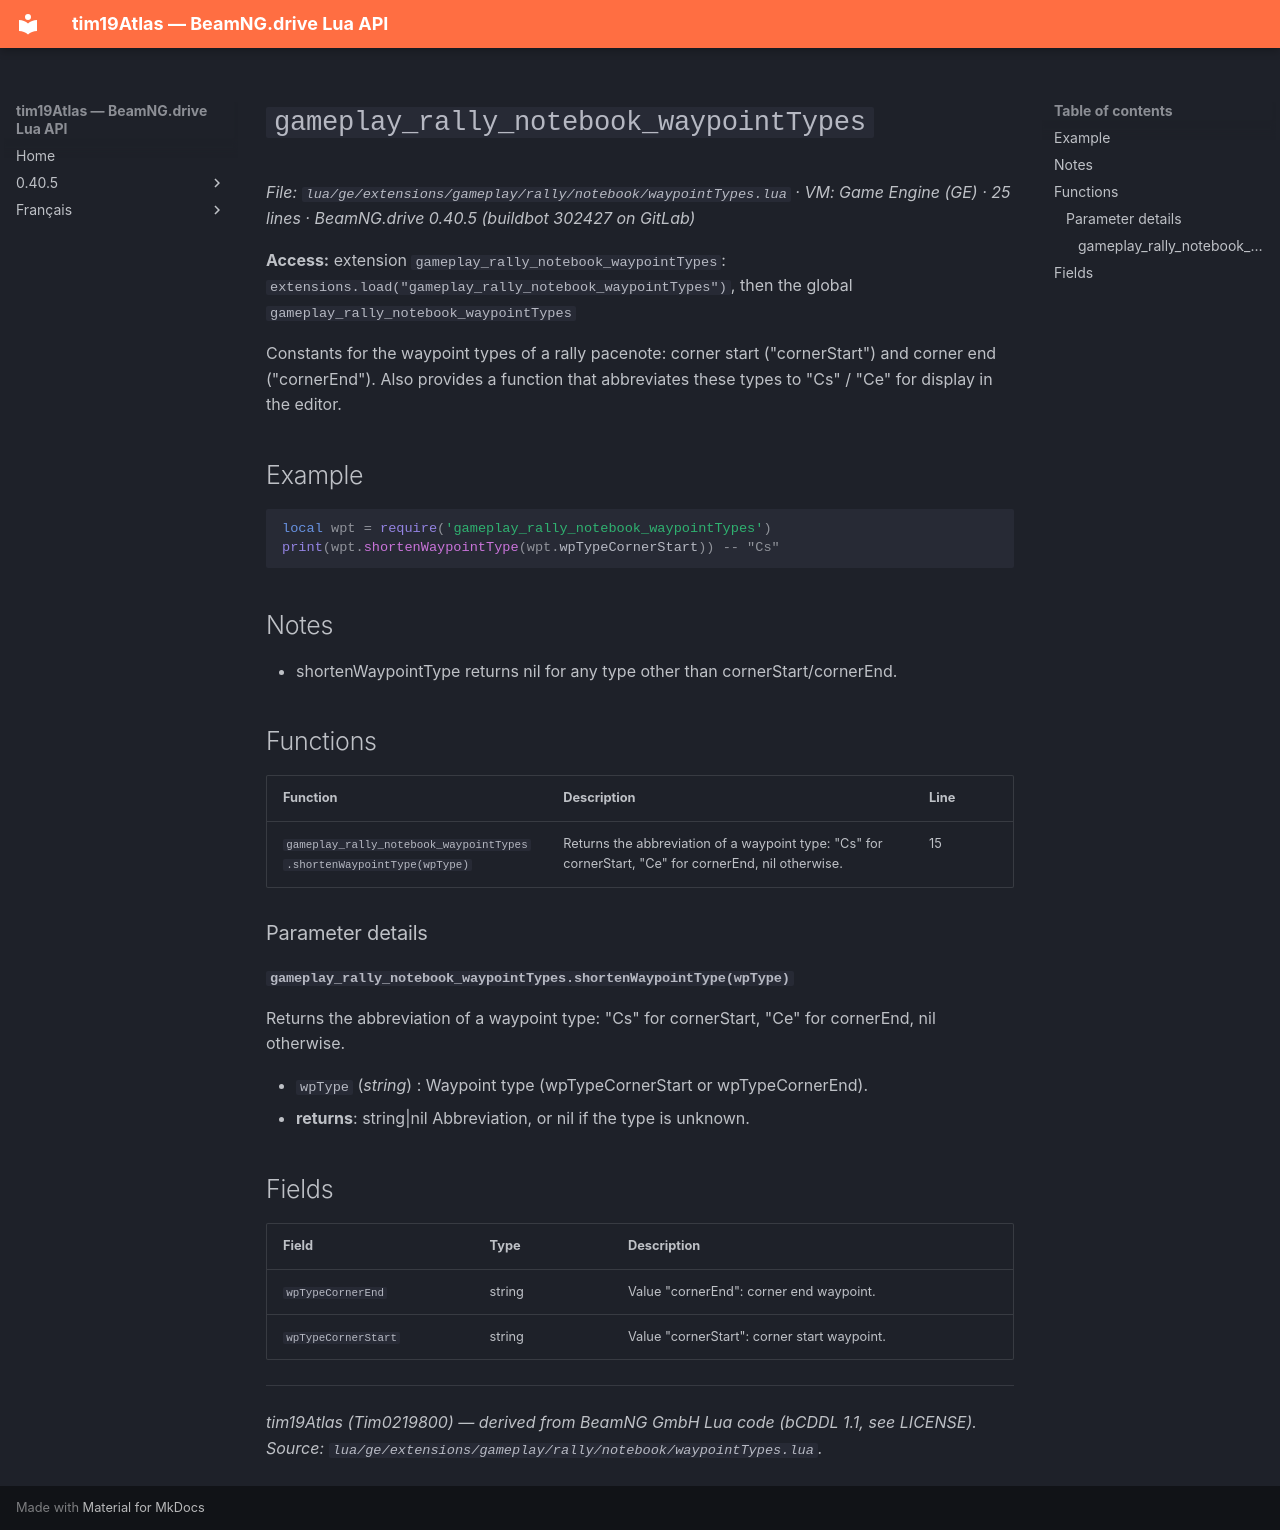

repository: Tim0219800/beamng-lua-atlas · page: 0.40.5/ge/extensions/gameplay/rally/notebook/waypointTypes.html · generator: mkdocs

# `gameplay_rally_notebook_waypointTypes`

*File: `lua/ge/extensions/gameplay/rally/notebook/waypointTypes.lua` · VM: Game Engine (GE) · 25 lines · BeamNG.drive 0.40.5 (buildbot 302427 on GitLab)*

**Access:** extension `gameplay_rally_notebook_waypointTypes`: `extensions.load("gameplay_rally_notebook_waypointTypes")`, then the global `gameplay_rally_notebook_waypointTypes`

Constants for the waypoint types of a rally pacenote: corner start ("cornerStart") and corner end ("cornerEnd"). Also provides a function that abbreviates these types to "Cs" / "Ce" for display in the editor.

## Example

```lua
local wpt = require('gameplay_rally_notebook_waypointTypes')
print(wpt.shortenWaypointType(wpt.wpTypeCornerStart)) -- "Cs"
```

## Notes

- shortenWaypointType returns nil for any type other than cornerStart/cornerEnd.

## Functions

| Function | Description | Line |
|---|---|---|
| `gameplay_rally_notebook_waypointTypes.shortenWaypointType(wpType)` | Returns the abbreviation of a waypoint type: "Cs" for cornerStart, "Ce" for cornerEnd, nil otherwise. | 15 |

### Parameter details

#### `gameplay_rally_notebook_waypointTypes.shortenWaypointType(wpType)`

Returns the abbreviation of a waypoint type: "Cs" for cornerStart, "Ce" for cornerEnd, nil otherwise.

- `wpType` (*string*) : Waypoint type (wpTypeCornerStart or wpTypeCornerEnd).
- **returns**: string|nil Abbreviation, or nil if the type is unknown.

## Fields

| Field | Type | Description |
|---|---|---|
| `wpTypeCornerEnd` | string | Value "cornerEnd": corner end waypoint. |
| `wpTypeCornerStart` | string | Value "cornerStart": corner start waypoint. |

---
*tim19Atlas (Tim0219800) — derived from BeamNG GmbH Lua code (bCDDL 1.1, see LICENSE). Source: `lua/ge/extensions/gameplay/rally/notebook/waypointTypes.lua`.*
